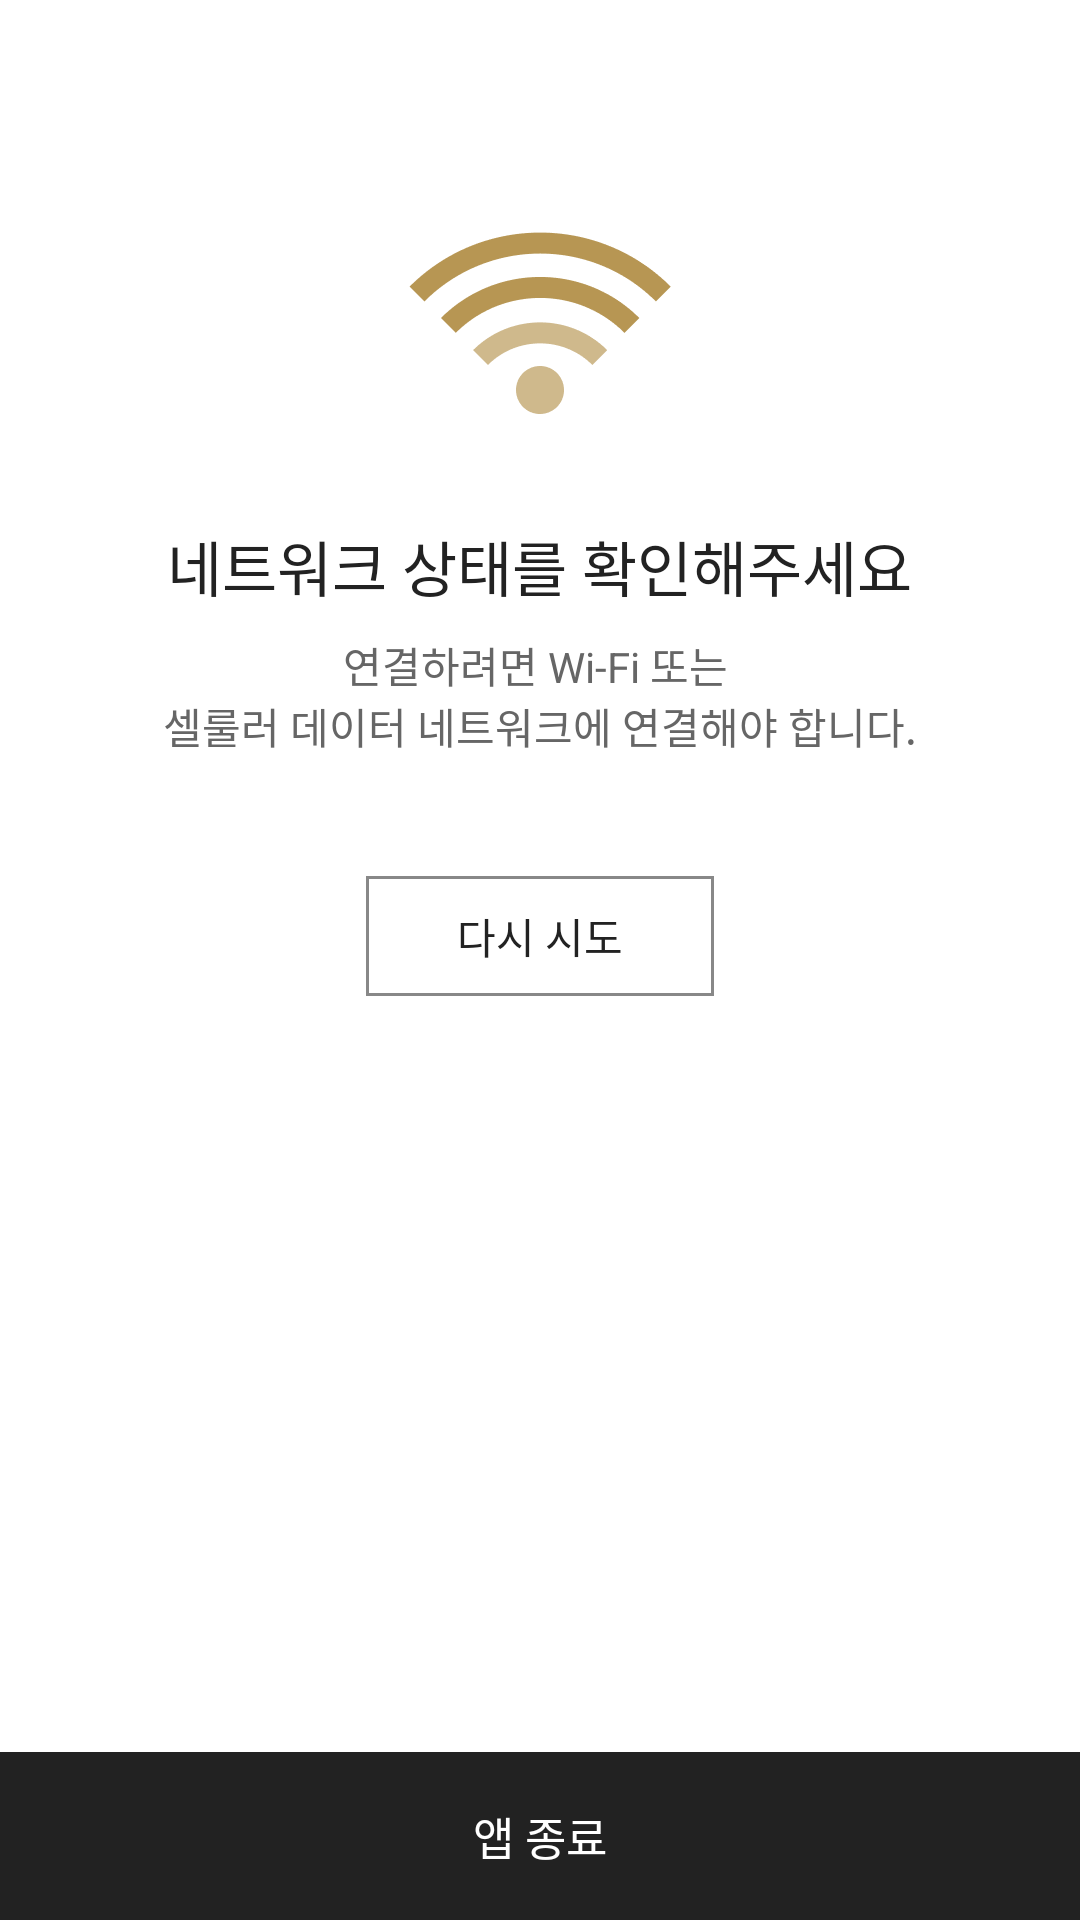

Android layout source for this screen:
<!-- AndroidManifest.xml: application theme Theme.CodeEngine -->
<!-- res/layout/activity_2_error.xml -->
<LinearLayout xmlns:android="http://schemas.android.com/apk/res/android"
    xmlns:app="http://schemas.android.com/apk/res-auto"
    xmlns:tools="http://schemas.android.com/tools"
    android:layout_width="match_parent"
    android:layout_height="match_parent"
    android:background="@android:color/white"
    android:gravity="center"
    android:orientation="vertical"
    android:clickable="false">

    <View
        android:layout_width="wrap_content"
        android:layout_height="wrap_content"
        android:layout_weight="1"/>

    <LinearLayout
        android:layout_width="match_parent"
        android:layout_height="wrap_content"
        android:layout_gravity="center"
        android:background="@color/white"
        android:gravity="center"
        android:orientation="vertical"
        android:layout_marginBottom="200dp">

        <ImageView
            android:layout_width="wrap_content"
            android:layout_height="wrap_content"
            android:src="@drawable/ic_img_wifi" />

        <TextView
            android:layout_marginTop="26dp"
            android:layout_width="wrap_content"
            android:layout_height="wrap_content"
            android:text="@string/error_402"
            android:textSize="20dp"
            android:textColor="@color/grey_title"/>

        <TextView
            android:layout_marginTop="8dp"
            android:layout_marginBottom="40dp"
            android:layout_width="wrap_content"
            android:layout_height="wrap_content"
            android:text="@string/error_402_sub"
            android:gravity="center"
            android:textSize="14dp"
            android:textColor="@color/grey_body"/>

        <TextView
            android:id="@+id/btn_box"
            android:layout_width="116dp"
            android:layout_height="40dp"
            android:gravity="center"
            android:background="@drawable/btn_box"
            android:text="@string/retry"
            android:textColor="@color/grey_title"
            />
    </LinearLayout>

    <View
    android:layout_width="wrap_content"
    android:layout_height="wrap_content"
    android:layout_weight="1"/>

    <TextView
        android:id="@+id/tvExit"
        android:text="@string/app_exit"
        android:layout_width="match_parent"
        android:layout_height="56dp"
        android:paddingTop="10dp"
        android:paddingBottom="10dp"
        android:gravity="center"
        android:textColor="@color/white"
        android:textSize="15dp"
        android:background="@color/grey_title"
        />
</LinearLayout>
<!-- resources referenced by this layout -->
<resources>
  <color name="grey_body">#666666</color>
  <color name="grey_title">#222222</color>
  <color name="white">#FFFFFFFF</color>
  <!-- drawable btn_box (drawable) -->
  <vector
      xmlns:android="http://schemas.android.com/apk/res/android"
      xmlns:aapt="http://schemas.android.com/aapt"
      android:width="116dp"
      android:height="40dp"
      android:viewportWidth="116"
      android:viewportHeight="40"
      >
      <group>
          <clip-path
              android:pathData="M0 0H116V40H0V0Z"
              />
          <path
              android:pathData="M0 0V40H116V0"
              android:fillColor="#FFFFFF"
              />
          <path
              android:pathData="M0 0H116V40H0V0Z"
              android:strokeWidth="2"
              android:strokeColor="#888888"
              />
      </group>
  </vector>
  <!-- drawable ic_img_wifi: png bitmap (drawable-hdpi, 3048 bytes) -->
  <string name="app_exit">앱 종료</string>
  <string name="error_402" translatable="false">네트워크 상태를 확인해주세요</string>
  <string name="error_402_sub" translatable="false">연결하려면 Wi-Fi 또는 \n셀룰러 데이터 네트워크에 연결해야 합니다.</string>
  <string name="retry">다시 시도</string>
  <style name="Theme.CodeEngine" parent="Theme.MaterialComponents.DayNight.DarkActionBar">
          
          <item name="colorPrimary">@color/purple_500</item>
          <item name="colorPrimaryVariant">@color/purple_700</item>
          <item name="colorOnPrimary">@color/white</item>
          
          <item name="colorSecondary">@color/teal_200</item>
          <item name="colorSecondaryVariant">@color/teal_700</item>
          <item name="colorOnSecondary">@color/black</item>
          
          <item name="android:statusBarColor">?attr/colorPrimaryVariant</item>
          
      </style>
  <color name="purple_500">#FF6200EE</color>
  <color name="purple_700">#FF3700B3</color>
  <color name="teal_200">#FF03DAC5</color>
  <color name="teal_700">#FF018786</color>
  <color name="black">#FF000000</color>
</resources>
